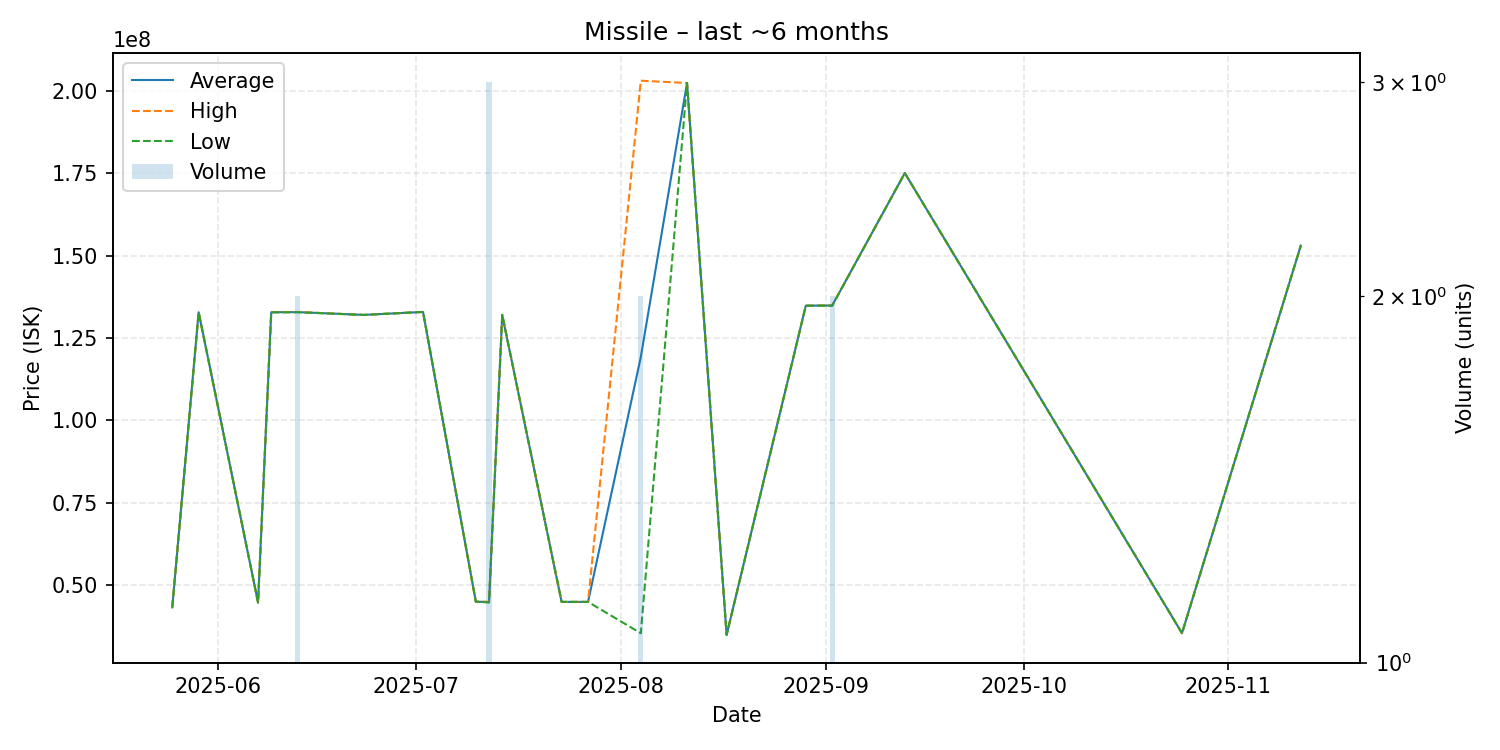

The table this chart was drawn from, first rows:
date, average, highest, lowest, order_count, volume
2025-05-25, 43330000, 43330000, 43330000, 1, 1
2025-05-29, 132800000, 132800000, 132800000, 1, 1
2025-06-07, 44810000, 44810000, 44810000, 1, 1
2025-06-09, 132800000, 132800000, 132800000, 1, 1
2025-06-13, 132850000, 132900000, 132800000, 2, 2
2025-06-23, 132000000, 132000000, 132000000, 1, 1
2025-07-02, 132900000, 132900000, 132900000, 1, 1
2025-07-10, 45070000, 45070000, 45070000, 1, 1
2025-07-12, 44953333, 45030000, 44800000, 3, 3
2025-07-14, 132000000, 132000000, 132000000, 1, 1
2025-07-23, 45000000, 45000000, 45000000, 1, 1
2025-07-27, 45000000, 45000000, 45000000, 1, 1
2025-08-04, 119250000, 203000000, 35500000, 2, 2
2025-08-11, 202300000, 202300000, 202300000, 1, 1
2025-08-17, 35000000, 35000000, 35000000, 1, 1
2025-08-29, 134800000, 134800000, 134800000, 1, 1
2025-09-02, 134850000, 134900000, 134800000, 2, 2
2025-09-13, 175000000, 175000000, 175000000, 1, 1
2025-10-25, 35520000, 35520000, 35520000, 1, 1
2025-11-12, 153000000, 153000000, 153000000, 1, 1
